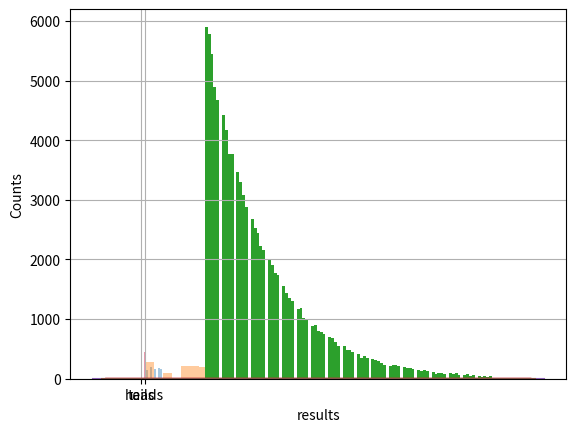

The matplotlib source for this figure:
import seaborn as sns
import random
import numpy as np
import numpy.random as ra
import matplotlib.pyplot as plt
import pandas as pd
import warnings
from collections import defaultdict
import copy
import collections.abc as abc
warnings.filterwarnings('ignore')

def coin1(seed=None):
    random.seed(seed)
    return random.choice([0,1])
def coin2(seed=None):
    random.seed(seed)
    if random.random() <= 0.5:
        return 1
    else:
        return 0

    
def coin3(seed=None):
    random.seed(seed)
    return random.choice(["heads","tails"])    

def coin4(seed=None):
    random.seed(seed)
    if random.random() <= 0.5:
        return 1
    else:
        return 0

ax = sns.distplot([coin2() for i in range(1000)], axlabel="results", color=(0.8, 0.0, 0.2, 0.5), kde=False, norm_hist=False)
ax.set_xticks([0,1])
ax.set_xticklabels(["tails", "heads"])
ax.set_ylabel("Counts")

def get_probabilities(values):
    """
    Computes observed probabilities for distinct values in values
    
    Input:
        values--a collection of observed values
        
    Output:
        a dictionary with keys the observed values and values the observed probability for each
        value
    """
    obs = set(values)
    n = len(values)
    vs = np.array(values)
    return {o:np.sum(np.where(vs==o,1,0))/n for o in obs}

rslts = [get_probabilities([coin3() for i in range(50)]) for i in range(10)]

rslts2 = defaultdict(list)
for r in rslts:
    for k,v in r.items():
        rslts2[k].append(v)

rslts3 = pd.DataFrame.from_dict(rslts2)
rslts3.head()

rslts3["prob check"] = rslts3["heads"]+rslts3["tails"]
rslts3

rslts3["heads"].mean(), rslts3["heads"].std()

a = rslts3.describe()
a

class card2(object):

    __values = {2:2,3:3,4:4,5:5,6:6,7:7,8:8,9:9,10:10,"jack":11, "queen":12,"king":13, "ace":14}
    __valid_suits = frozenset(("clubs", "diamonds", "hearts", "spades"))
    __valid_values = frozenset(__values.keys()) 
    
    
    def __init__(self, value, suit, *args, **kwargs):
        
        if (value not in card2.__valid_values) or (suit not in card2.__valid_suits):
            raise ValueError("invalid value or suit provided")
        self.__value = value
        self.__suit = suit
        
    @staticmethod
    def class_suits():
        return card2.__valid_suits
    @staticmethod
    def class_values():
        return card2.__valid_values
    
    @property
    def value(self):
        return self.__value
    @property
    def suit(self):
        return self.__suit
    def __str__(self):
        return "<%s, %s>"%(self.value, self.suit)
    def __repr__(self):
        return self.__str__()
    def __lt__(self, other):
        return card2.__values[self.value] < card2.__values[other.value]
    def __gt__(self, other):
        return card2.__values[self.value] > card2.__values[other.value]
    def __ge__(self, other):
        return card2.__values[self.value] >= card2.__values[other.value] 
    def __le__(self, other):
        return card2.__values[self.value] <= card2.__values[other.value]
    def __eq__(self, other):
        return card2.__values[self.value] == card2.__values[other.value]
    def __add__(self, other):
        return card2.__values[self.value] + card2.__values[other.value]
    
    def __hash__(self):
        return hash(self.__repr__())

card2.class_suits()

deck = [card2(v,s) for v in card2.class_values() for s in card2.class_suits()]

print(deck)

class CardDeck(list):
    def __new__(cls, *args, **kwargs):
        if not all([isinstance(a,card2) for a in args[0]]):
            raise TypeError("CardDeck can only contain cards")
        obj = super().__new__(cls, *args, **kwargs)
        return obj
    def __str__(self):
        tmp = [str(v) for v in self]
        tmp.sort()
        width = max([len(t) for t in tmp]) + 5
        num_per_row = int(85/width)
        rslt = ""
        for i in range(len(tmp)):
            
            rslt = rslt + tmp[i].ljust(width)
            if (i+1) % num_per_row == 0:
                rslt = rslt + "\n"
        return rslt
    def __repr__(self):
        tmp = [str(v) for v in self]
        return ",".join(tmp)

        
        

deck2 = CardDeck([card2(v,s) for v in card2.class_values() for s in card2.class_suits()])
deck2.sort()

a = deck2[0]
b = deck2[-1]

a < b


print(deck2)

random.shuffle(deck2)
deck2

print(deck2)

class RandomEvent(object):
    
    @staticmethod
    def __cum_prob(vals):
        assert isinstance(vals, abc.Mapping)

        items = list(vals.items())
        cum_prob = [items.pop(0)]
        for item in items:
            cum_prob.append((item[0], item[1]+cum_prob[-1][1] ))
            print(cum_prob)
        return cum_prob
    
    def __init__(self, vals, name="", seed=None):
        
        random.seed(seed)
        
        self.__name = name
        if isinstance(vals, abc.Mapping):
            
            self.__select = self.__select_cum_prob
            self.__cum_prob = RandomEvent.__cum_prob(vals)
            self.__vals = list(vals.values())
        elif isinstance(vals, abc.Container):
            self.__select = self.__select_choice
            self.__cum_prob = None
            self.__vals = copy.copy(vals)
        else:
            raise TypeError("non container type provided")
        
            
    @property
    def name(self):
        return self.__name
    
    def event(self):
        return self.__select()
    def __select_choice(self):
        return random.choice(self.__vals)
    def __select_cum_prob(self):
        
        val = random.random()
        for event, cp in self.__cum_prob:
            if val < cp:
                return event
        raise Exception("Something went wrong")
        
    def __str__(self):
        rslt = ""
        tmp = list(set(self.__vals))
        tmp.sort()
        tmp = [str(t) for t in tmp]
        
        width = max([len(t) for t in tmp])+5
        num_per_row = int(85/width)
        for i in range(len(tmp)):
            rslt = rslt + tmp[i].ljust(width)
            if (i+1)%num_per_row==0:
                rslt = rslt + "\n"
            
        return "%s:\n%s"%(self.__name, rslt) 

process = RandomEvent(vals=deck, name="playing cards")

str(process.event())

print(process)

die = RandomEvent(name="die", vals=[1,2,3,4,5,6])
print(die)

sns.distplot([die.event() for i in range(1000)], kde=False)

die2 = RandomEvent(name="unknown die", vals=ra.randint(1,20, size=10))
sns.distplot([die2.event() for i in range(1000)], kde=False)

def get_age(minage=17, maxage=100, p=0.06):
    age = minage+ra.geometric(p,1)[0]
    if age < maxage:
        return age
    else:
        return get_age()
ages = pd.Series([get_age() for i in range(100000)])
print(ages.min(), ages.max())
ages.hist(bins=100)

mu, sigma = -15, 0.6
tmp = ra.lognormal(mu, sigma, 1000)
tmp = tmp - tmp.min()
sns.distplot(tmp*(100.0/np.max(tmp)))

alpha, beta = 1.5, 6
tmp = ra.beta(alpha, beta, 1000)
tmp = tmp - tmp.min()
sns.distplot(tmp*(100.0/np.max(tmp)))

a=1.5
tmp = ra.weibull(a, 1000)
tmp = tmp - tmp.min()
sns.distplot(tmp*(100.0/np.max(tmp)))



